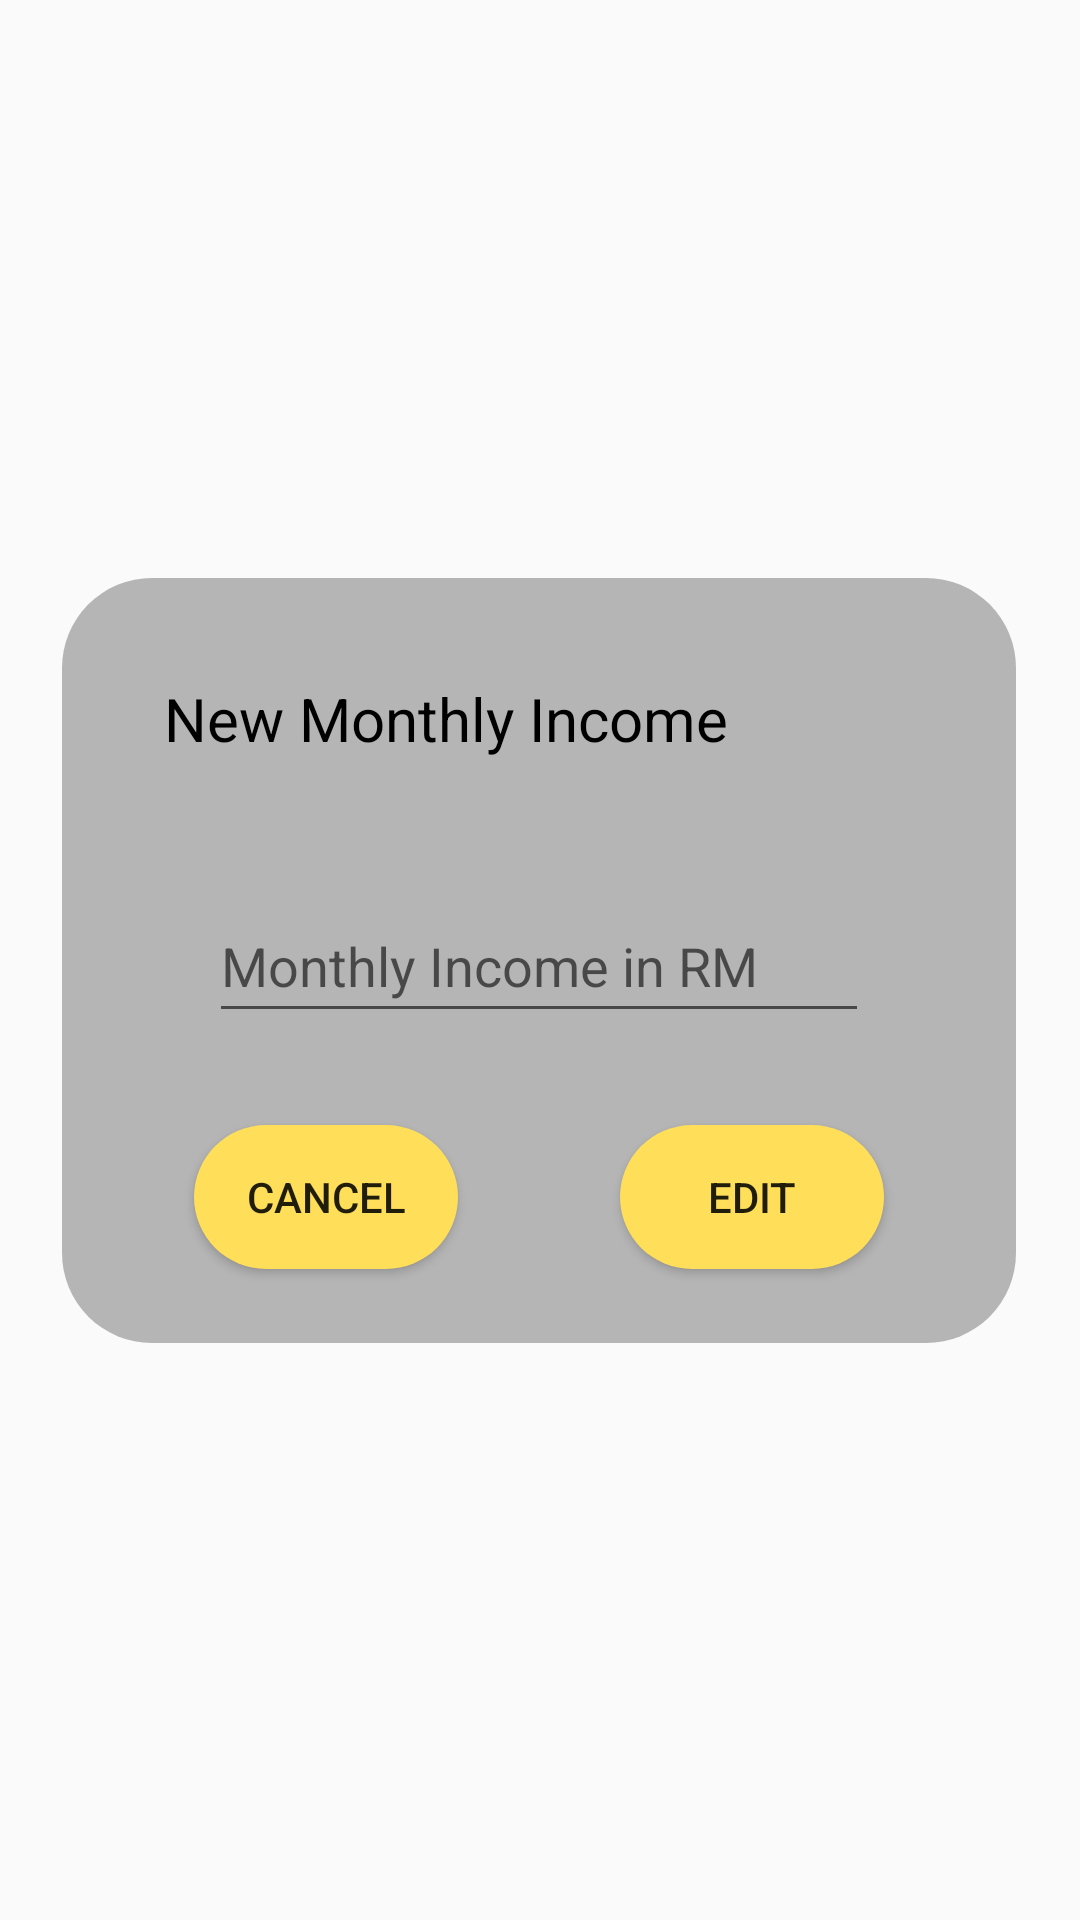

Produce the Android XML layout that renders to this screen, including the resource entries it uses.
<!-- AndroidManifest.xml: application theme Theme.Ass2 -->
<!-- res/layout/fragment_edit_monthly_income.xml -->
<?xml version="1.0" encoding="utf-8"?>
<androidx.constraintlayout.widget.ConstraintLayout xmlns:android="http://schemas.android.com/apk/res/android"
    xmlns:app="http://schemas.android.com/apk/res-auto"
    xmlns:tools="http://schemas.android.com/tools"
    android:layout_width="match_parent"
    android:layout_height="match_parent"
    tools:context=".Profile.EditMonthlyIncomeFragment">

    <ImageView
        android:id="@+id/imageViewEditTextContainer"
        android:layout_width="318dp"
        android:layout_height="255dp"
        android:src="@drawable/rectangledeepcorner"
        app:layout_constraintBottom_toBottomOf="parent"
        app:layout_constraintEnd_toEndOf="parent"
        app:layout_constraintHorizontal_bias="0.494"
        app:layout_constraintStart_toStartOf="parent"
        app:layout_constraintTop_toTopOf="parent" />

    <ImageView
        android:id="@+id/imageView24"
        android:layout_width="250dp"
        android:layout_height="60dp"
        android:src="@drawable/rectanglenodeep"
        app:layout_constraintBottom_toBottomOf="@+id/imageViewEditTextContainer"
        app:layout_constraintEnd_toEndOf="@+id/imageViewEditTextContainer"
        app:layout_constraintStart_toStartOf="@+id/imageViewEditTextContainer"
        app:layout_constraintTop_toTopOf="@+id/imageViewEditTextContainer" />

    <EditText
        android:id="@+id/editTextEditMonthlyIncomeValue"
        android:layout_width="220dp"
        android:layout_height="48dp"
        android:ems="10"
        android:hint="@string/hintMonthlyIncome"
        android:inputType="numberDecimal"
        app:layout_constraintBottom_toBottomOf="@+id/imageView24"
        app:layout_constraintEnd_toEndOf="@+id/imageView24"
        app:layout_constraintStart_toStartOf="@+id/imageView24"
        app:layout_constraintTop_toTopOf="@+id/imageView24" />

    <Button
        android:id="@+id/buttonCancelEditMonthlyIncome"
        android:layout_width="wrap_content"
        android:layout_height="wrap_content"
        android:layout_marginStart="10dp"
        android:background="@drawable/button_corner_yellow"
        android:text="@string/cancel"
        app:layout_constraintBottom_toBottomOf="@+id/imageViewEditTextContainer"
        app:layout_constraintStart_toStartOf="@+id/imageView24"
        app:layout_constraintTop_toBottomOf="@+id/imageView24" />

    <Button
        android:id="@+id/buttonUpdateEditMonthlyIncome"
        android:layout_width="wrap_content"
        android:layout_height="wrap_content"
        android:layout_marginEnd="10dp"
        android:background="@drawable/button_corner_yellow"
        android:text="@string/editBtn"
        app:layout_constraintBottom_toBottomOf="@+id/imageViewEditTextContainer"
        app:layout_constraintEnd_toEndOf="@+id/imageView24"
        app:layout_constraintTop_toBottomOf="@+id/imageView24" />

    <TextView
        android:id="@+id/textViewEditNewMonthlyIncomeTitle"
        android:layout_width="wrap_content"
        android:layout_height="wrap_content"
        android:text="@string/UpdateMonthlyIncomeTitle"
        android:textColor="@color/black"
        android:textSize="20sp"
        app:layout_constraintBottom_toTopOf="@+id/imageView24"
        app:layout_constraintStart_toStartOf="@+id/imageView24"
        app:layout_constraintTop_toTopOf="@+id/imageViewEditTextContainer"
        app:layout_constraintVertical_bias="0.472" />

</androidx.constraintlayout.widget.ConstraintLayout>
<!-- resources referenced by this layout -->
<resources>
  <color name="black">#FF000000</color>
  <!-- drawable button_corner_yellow (drawable) -->
  <?xml version="1.0" encoding="utf-8"?>
  <shape xmlns:android="http://schemas.android.com/apk/res/android"
      android:shape="rectangle" >
      <solid android:color="@color/yellowButton"/>
      <corners android:radius="30dip"/>
  </shape>
  <!-- drawable rectangledeepcorner (drawable) -->
  <?xml version="1.0" encoding="utf-8"?>
  <shape xmlns:android="http://schemas.android.com/apk/res/android"
      android:shape="rectangle" >
      <solid android:color="@color/grey_deep"/>
      <corners android:radius="30dip"/>
  </shape>
  <string name="UpdateMonthlyIncomeTitle">New Monthly Income</string>
      //Profile-Electricity Account page
  <string name="cancel">Cancel</string>
  <string name="editBtn">Edit</string>
  <string name="hintMonthlyIncome">Monthly Income in RM</string>
  <style name="Theme.Ass2" parent="Theme.AppCompat.DayNight.NoActionBar">
          
          <item name="colorPrimary">@color/purple_500</item>
          <item name="colorPrimaryVariant">@color/purple_700</item>
          <item name="colorOnPrimary">@color/white</item>
          
          <item name="colorSecondary">@color/teal_200</item>
          <item name="colorSecondaryVariant">@color/teal_700</item>
          <item name="colorOnSecondary">@color/black</item>
          
          <item name="android:statusBarColor">?attr/colorPrimaryVariant</item>
          
      </style>
  <color name="yellowButton">#FFDE59</color>
  <color name="grey_deep">#B6B5B5</color>
  <color name="purple_500">#FF6200EE</color>
  <color name="purple_700">#FF3700B3</color>
  <color name="white">#FFFFFFFF</color>
  <color name="teal_200">#FF03DAC5</color>
  <color name="teal_700">#FF018786</color>
</resources>
